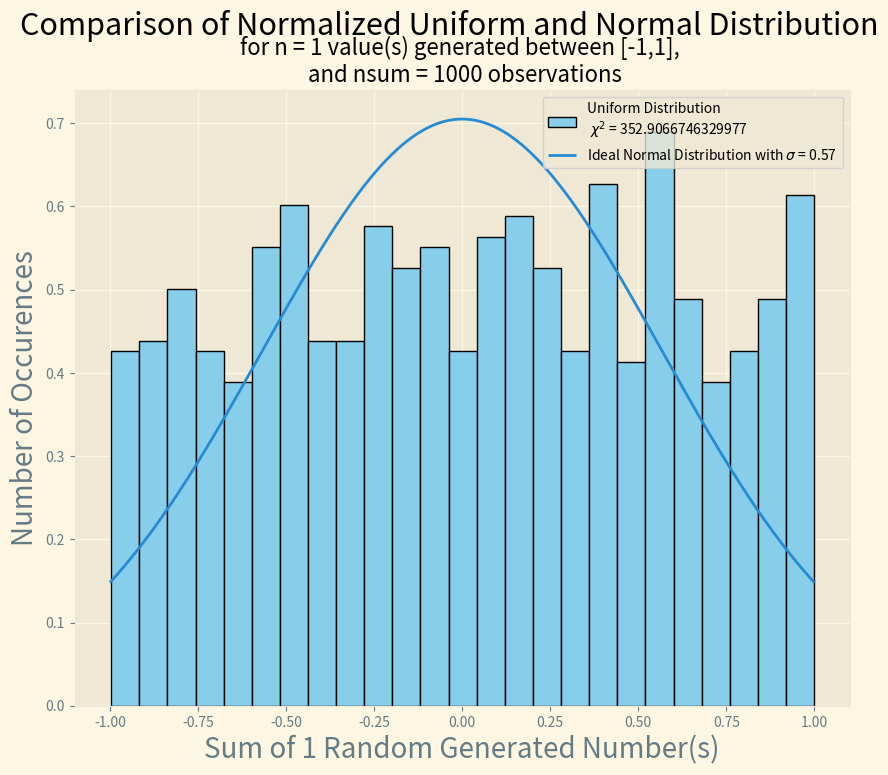

Python code for this plot:
#%%
""" 
[redacted]
Course: UCD PHY 104B Computational Methods of Mathematical Physics
[redacted]
Date: Winter Quarter 2021
Textbook: Computational Methods in Physics and Engineering by Samuel S. M. Wong

Topic:
    Methods of Least Squares - The Central Limit Theorem
References:
    Chapter 6 Methods of Least Squares
    Problem 6-3:
        Use a random number generator with an even distribution in the range [—1, +1] 
        to produce n = 6 values and store the sum as x. Collect 1000 such sums and 
        plot their distribution. Compare the results with a normal distribution of the 
        same mean and variance as the x collected. Calculate the chi^2 value. Repeat the 
        calculations with n = 50. Compare the two chi^2 obtained.
"""

#%% IMPORTING MODULES:
    
import numpy as np
import matplotlib.pyplot as plt
from scipy.stats import norm
plt.style.use('Solarize_Light2')

#%% INITIALIZING VALUES:
    
n = 1 #number of values to sum, changing this value determines the distribution
lower_bound = -1
upper_bound = 1
observations = 1000 #number of times the value is measured/observed 
BINS = 25
mu = 0

#%% DEFINING SAMPLE DISTRIBUTIONS:
    
def even(events): #even is taken to mean uniform    
    ray = []
    for i in range(events):
        ray.append(np.random.uniform(lower_bound, upper_bound))
    sumray = np.sum(ray)
    return sumray

evenray = []
for i in range(observations):
    evenray.append(even(n))    
 
def gauss(events):
    ray = []
    for i in range(events):
        ray.append(np.random.normal(loc = mu, scale = .5))
    sumray = np.sum(ray)
    return sumray

normray = []
for i in range(observations):
    normray.append(gauss(n))

#%% DETERMINING VARIANCE, STD DEVIATION, AND CHI^2 / REDUCED CHI^2:

heven, binseven = np.histogram(evenray, bins = BINS, range = (lower_bound, upper_bound))
hnorm, binsnorm = np.histogram(normray, bins = BINS, range = (lower_bound, upper_bound))
binsceven = (binseven[1:] + binseven[:-1])/2 #centering bins

def variance(data):
    mean = np.mean(data)
    deviations = [(x - mean) ** 2 for x in data]
    variance = np.sum(deviations) / len(data)
    return variance

evenvar = variance(evenray)
sigma = np.sqrt(evenvar)

def chisq(nobs, nexp):
    return sum((nobs-nexp)**2/nexp)
chisqnormeve = chisq(heven, hnorm)

def redchisq(chi_sq, n, DOF):
    return chi_sq/(len(n)- DOF)
redchisqnormeve = redchisq(chisqnormeve, heven, 0)

print("Chi Squared for n = {}: {}".format(n, chisqnormeve))
print("Reduced Chi Squared for n = {}: {}".format(n, redchisqnormeve))

#%% VISUALIZING SAMPLE DISTRIBUTIONS: 
    #IDEAL VS RANDOMLY GENERATED
    
fx = np.linspace(np.floor(np.min(evenray)), np.ceil(np.max(evenray)), 10**3)
fy = norm.pdf(fx, mu, sigma)

plt.figure(figsize=(10,8))
plt.hist(evenray, BINS, label = "Uniform Distribution \n $\chi^2$ = {}".format(chisqnormeve), edgecolor='black', color = "skyblue", density = True)
#plt.hist(normray, BINS, label = "Normal Distribution", edgecolor='black', color = "pink", density = True)
plt.plot(fx,fy, linewidth = 2, label = "Ideal Normal Distribution with $\sigma$ = {:.2f}".format(sigma))
plt.xlabel('Sum of {} Random Generated Number(s)'.format(n), fontsize=20)
plt.ylabel('Number of Occurences',fontsize=20)
plt.suptitle('Comparison of Normalized Uniform and Normal Distribution'.format(),fontsize=22)
plt.title('for n = {} value(s) generated between [{},{}], \n and nsum = {} observations'.format(n, lower_bound, upper_bound, observations), fontsize = 16)
plt.legend(loc='upper right')
plt.show()
